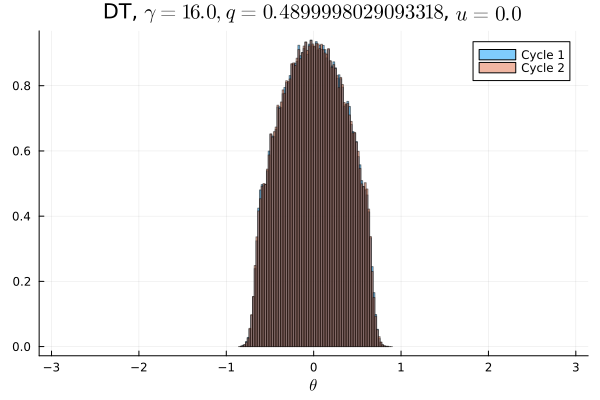

Data behind this chart, as committed beside it:
Cycle 1, Cycle 2
0.0, 0.0
0.0, 0.0
0.0, 0.0
0.0, 0.0
0.0, 0.0
0.0, 0.0
0.0, 0.0
0.0, 0.0
0.0, 0.0
0.0, 0.0
0.0, 0.0
0.0, 0.0
0.0, 0.0
0.0, 0.0
0.0, 0.0
0.0, 0.0
0.0, 0.0
0.0, 0.0
0.0, 0.0
0.0, 0.0
0.0, 0.0
0.0, 0.0
0.0, 0.0
0.0, 0.0
0.0, 0.0
0.0, 0.0
0.0, 0.0
0.0, 0.0
0.0, 0.0
0.0, 0.0
0.0, 0.0
0.0, 0.0
0.0, 0.0
0.0, 0.0
0.0, 0.0
0.0, 0.0
2.1875e-5, 2.8125e-5
0.0006063, 0.0005469
0.0046, 0.004675
0.01806, 0.01819
0.03022, 0.02987
0.03385, 0.03362
0.04065, 0.04091
0.04484, 0.04492
0.04842, 0.0489
0.05175, 0.05168
0.0546, 0.05453
0.05668, 0.05643
0.05758, 0.05766
0.05824, 0.05843
0.05779, 0.05808
0.05796, 0.05765
0.05648, 0.05658
0.05432, 0.0542
0.05195, 0.05155
0.04806, 0.04847
0.04554, 0.04503
0.04063, 0.04065
0.03396, 0.03392
0.02976, 0.03042
... 40 more rows
